Labelled photos from "processed", an image-classification folder in ZeiadIbrahim/Egyptian-Artifact-Classifier. The possible labels are: jewellery, pottery, reliefs, statuary, unclassified.

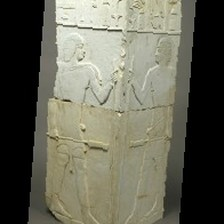
Label: reliefs

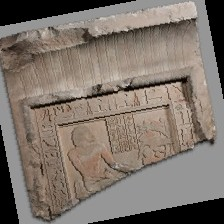
Label: reliefs

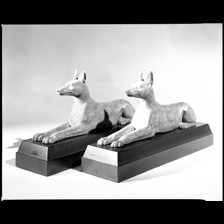
Label: statuary

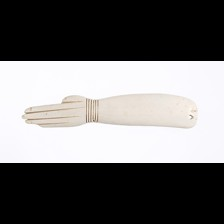
Label: unclassified

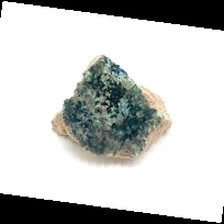
Label: pottery

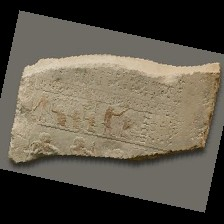
Label: jewellery
